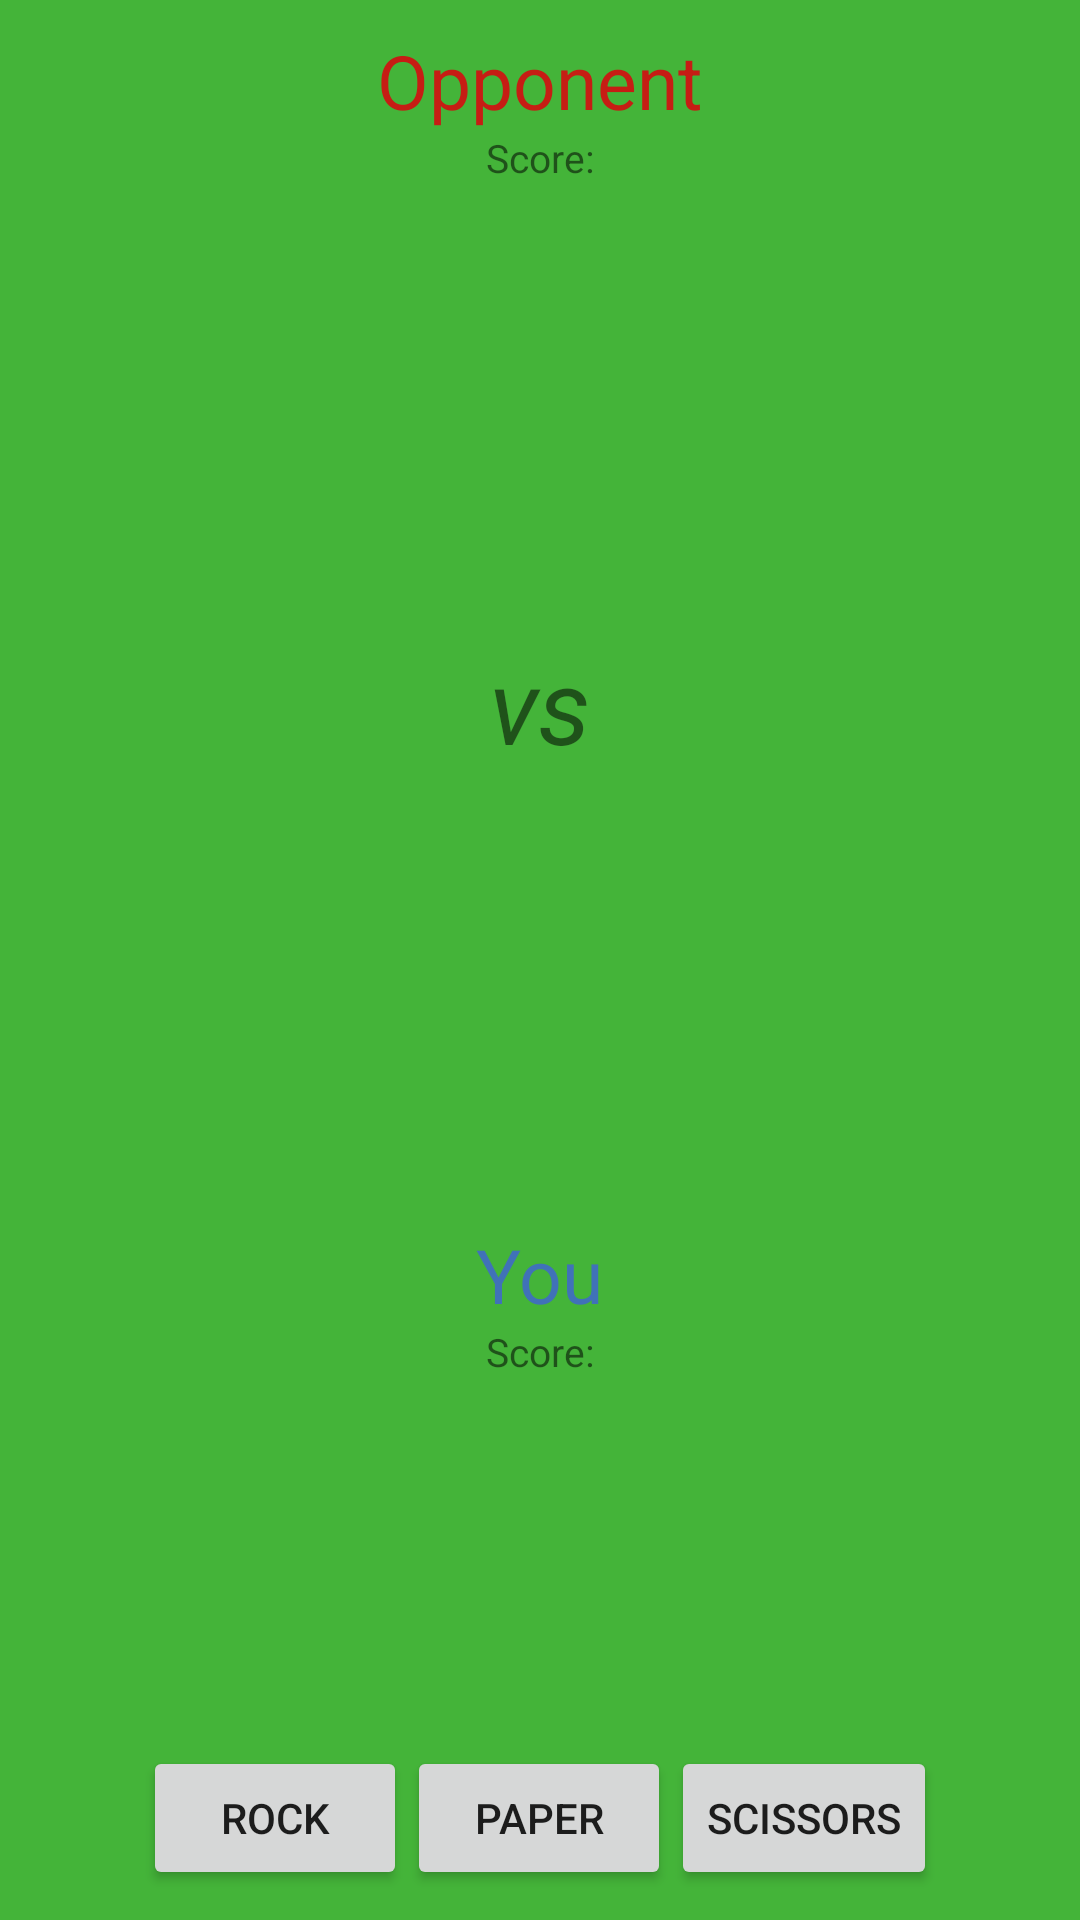

Write the Android layout XML for this screen, with the resource values it uses.
<!-- AndroidManifest.xml: application theme AppTheme -->
<!-- res/layout/activity_main.xml -->
<?xml version="1.0" encoding="utf-8"?>
<RelativeLayout xmlns:android="http://schemas.android.com/apk/res/android"
    xmlns:app="http://schemas.android.com/apk/res-auto"
    xmlns:tools="http://schemas.android.com/tools"
    android:layout_width="match_parent"
    android:layout_height="match_parent"
    tools:context=".MainActivity"
    android:background="@color/background">

    
    <LinearLayout
        android:id="@+id/opponentLayout"
        android:layout_width="match_parent"
        android:layout_height="wrap_content"
        android:layout_alignParentStart="true"
        android:layout_alignParentTop="true"
        android:orientation="vertical"
        android:layout_marginTop="10dp">

        <TextView
            android:id="@+id/tvOpponent"
            android:layout_width="wrap_content"
            android:layout_height="wrap_content"
            android:layout_gravity="center_horizontal"
            android:text="@string/opponent"
            android:textSize="25sp"
            android:textColor="@color/opponent_color"/>

        <TextView
            android:id="@+id/tvCpScore"
            android:layout_width="wrap_content"
            android:layout_height="wrap_content"
            android:text="@string/cpu_score"
            android:layout_gravity="center_horizontal"
            android:textSize="13sp"/>

        
        <ImageView
            android:id="@+id/ivOpponent"
            android:layout_width="150dp"
            android:layout_height="150dp"
            android:layout_gravity="center_horizontal"
            android:src="@drawable/rock_image" />
    </LinearLayout>

    
    <LinearLayout
        android:id="@+id/vsLayout"
        android:layout_width="match_parent"
        android:layout_height="wrap_content"
        android:layout_below="@+id/opponentLayout"
        android:layout_alignParentStart="true"
        android:gravity="center">

        <TextView
            android:id="@+id/tvVersus"
            android:layout_width="wrap_content"
            android:layout_height="wrap_content"
            android:text="@string/vs"
            android:textSize="35sp"
            android:textStyle="italic" />
    </LinearLayout>

    
    <LinearLayout
        android:layout_width="match_parent"
        android:layout_height="wrap_content"
        android:layout_alignParentStart="true"
        android:layout_below="@+id/vsLayout"
        android:orientation="vertical">

        <ImageView
            android:id="@+id/ivUser"
            android:layout_width="150dp"
            android:layout_height="150dp"
            android:layout_gravity="center_horizontal"
            android:src="@drawable/rock_image" />

        <TextView
            android:id="@+id/tvUser"
            android:layout_width="wrap_content"
            android:layout_height="wrap_content"
            android:layout_gravity="center_horizontal"
            android:text="@string/you"
            android:textColor="@color/user_color"
            android:textSize="25sp" />

        <TextView
            android:id="@+id/tvUserScore"
            android:layout_width="wrap_content"
            android:layout_height="wrap_content"
            android:text="@string/user_score"
            android:layout_gravity="center_horizontal"
            android:textSize="13sp"/>
    </LinearLayout>

    <LinearLayout
        android:id="@+id/buttonLayout"
        android:layout_width="match_parent"
        android:layout_height="wrap_content"
        android:layout_alignParentBottom="true"
        android:layout_centerHorizontal="true"
    android:gravity="center_horizontal"
        android:layout_marginBottom="10dp">

        <Button
            android:id="@+id/btnRock"
            android:layout_width="wrap_content"
            android:layout_height="wrap_content"
            android:layout_gravity="bottom"
            android:text="@string/rock" />

        <Button
            android:id="@+id/btnPaper"
            android:layout_width="wrap_content"
            android:layout_height="wrap_content"
            android:layout_gravity="bottom"
            android:text="@string/paper" />

        <Button
            android:id="@+id/btnScissors"
            android:layout_width="wrap_content"
            android:layout_height="wrap_content"
            android:layout_gravity="bottom"
            android:text="@string/scissors" />
    </LinearLayout>
</RelativeLayout>
<!-- resources referenced by this layout -->
<resources>
  <color name="background">#44b439</color>
  <color name="opponent_color">#c61d14</color>
  <color name="user_color">#ae3f54f4</color>
  <string name="cpu_score">Score: </string>
  <string name="opponent">Opponent</string>
  <string name="paper">Paper</string>
  <string name="rock">Rock</string>
  <string name="scissors">Scissors</string>
  <string name="user_score">Score: </string>
  <string name="vs">vs</string>
  <string name="you">You</string>
  <style name="AppTheme" parent="Theme.AppCompat.Light.DarkActionBar">
          
          <item name="colorPrimary">@color/colorPrimary</item>
          <item name="colorPrimaryDark">@color/colorPrimaryDark</item>
          <item name="colorAccent">@color/colorAccent</item>
      </style>
  <color name="colorPrimary">#218e17</color>
  <color name="colorPrimaryDark">#44b439</color>
  <color name="colorAccent">#FF4081</color>
</resources>
